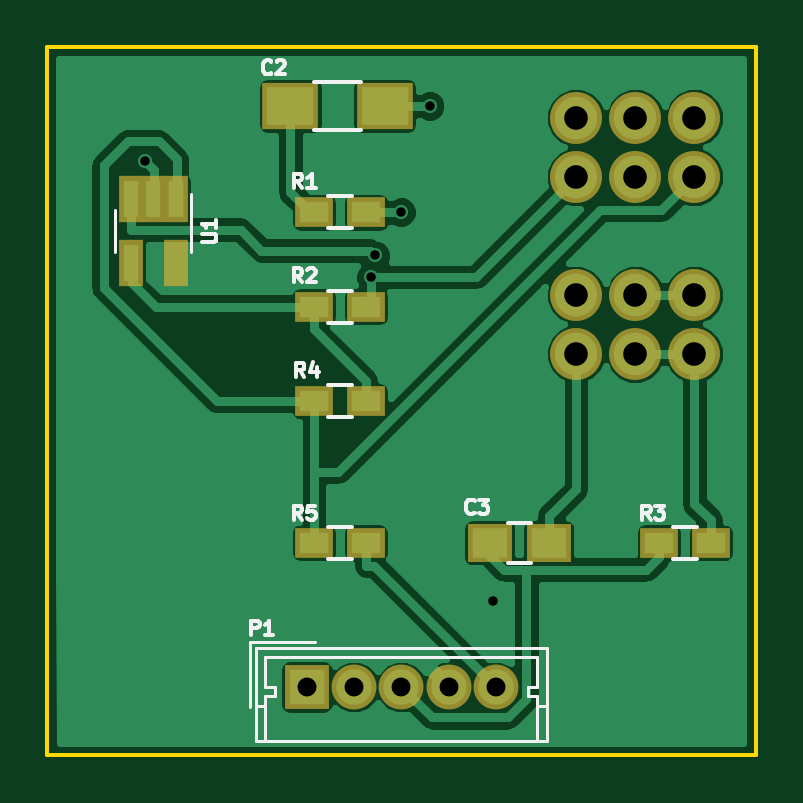
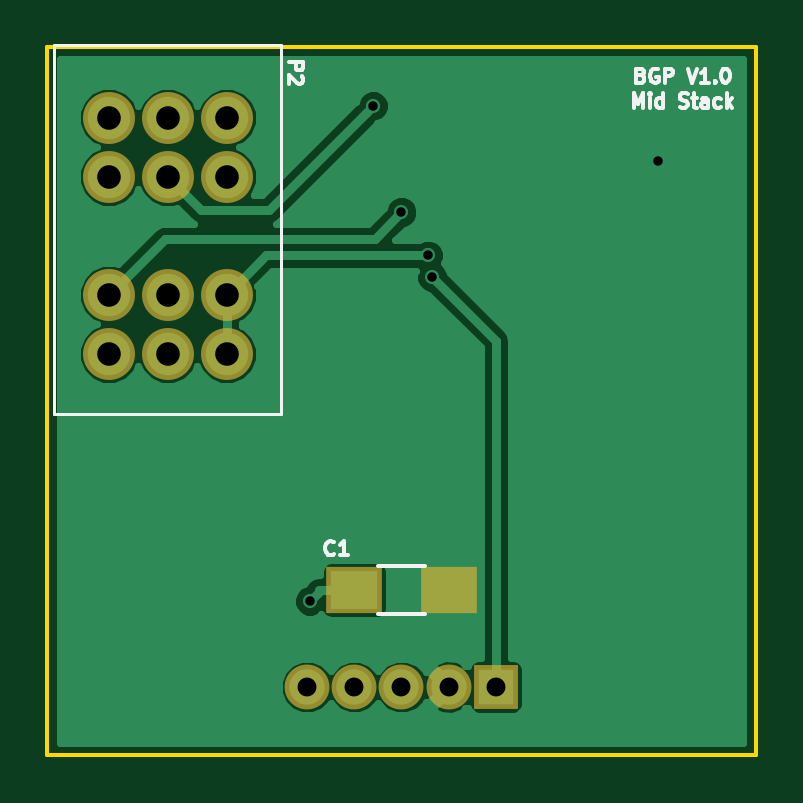
Circuit board: 8 layer files. Board 30.0 x 30.0 mm.
- bottom_copper: MID_STACK-B.Cu.gbl (16355 bytes)
- bottom_mask: MID_STACK-B.Mask.gbs (1042 bytes)
- bottom_silk: MID_STACK-B.SilkS.gbo (6227 bytes)
- outline: MID_STACK-Edge.Cuts.gm1 (673 bytes)
- top_copper: MID_STACK-F.Cu.gtl (35764 bytes)
- top_mask: MID_STACK-F.Mask.gts (1566 bytes)
- top_silk: MID_STACK-F.SilkS.gto (7552 bytes)
- drill: MID_STACK.drl (491 bytes)

=== bottom_copper: MID_STACK-B.Cu.gbl (16355 bytes, source omitted) ===
=== bottom_mask: MID_STACK-B.Mask.gbs ===
%TF.GenerationSoftware,KiCad,Pcbnew,4.0.4-1.fc24-product*%
%TF.CreationDate,2018-01-12T11:41:38+11:00*%
%TF.ProjectId,MID_STACK,4D49445F535441434B2E6B696361645F,rev?*%
%TF.FileFunction,Soldermask,Bot*%
%FSLAX46Y46*%
G04 Gerber Fmt 4.6, Leading zero omitted, Abs format (unit mm)*
G04 Created by KiCad (PCBNEW 4.0.4-1.fc24-product) date Fri Jan 12 11:41:38 2018*
%MOMM*%
%LPD*%
G01*
G04 APERTURE LIST*
%ADD10C,0.100000*%
%ADD11R,2.400000X2.000000*%
%ADD12R,1.900000X1.900000*%
%ADD13C,1.900000*%
%ADD14C,2.200000*%
G04 APERTURE END LIST*
D10*
D11*
X161000000Y-87000000D03*
X157000000Y-87000000D03*
D12*
X155000000Y-91100000D03*
D13*
X157000000Y-91100000D03*
X159000000Y-91100000D03*
X161000000Y-91100000D03*
X163000000Y-91100000D03*
D14*
X171400000Y-77000000D03*
X168900000Y-77000000D03*
X166400000Y-77000000D03*
X166400000Y-67000000D03*
X168900000Y-67000000D03*
X171400000Y-67000000D03*
X166400000Y-69500000D03*
X168900000Y-69500000D03*
X171400000Y-69500000D03*
X166400000Y-74500000D03*
X168900000Y-74500000D03*
X171400000Y-74500000D03*
M02*

=== bottom_silk: MID_STACK-B.SilkS.gbo ===
%TF.GenerationSoftware,KiCad,Pcbnew,4.0.4-1.fc24-product*%
%TF.CreationDate,2018-01-12T11:41:38+11:00*%
%TF.ProjectId,MID_STACK,4D49445F535441434B2E6B696361645F,rev?*%
%TF.FileFunction,Legend,Bot*%
%FSLAX46Y46*%
G04 Gerber Fmt 4.6, Leading zero omitted, Abs format (unit mm)*
G04 Created by KiCad (PCBNEW 4.0.4-1.fc24-product) date Fri Jan 12 11:41:38 2018*
%MOMM*%
%LPD*%
G01*
G04 APERTURE LIST*
%ADD10C,0.100000*%
%ADD11C,0.150000*%
%ADD12C,0.120000*%
G04 APERTURE END LIST*
D10*
D11*
X148857143Y-65207143D02*
X148771429Y-65235714D01*
X148742857Y-65264286D01*
X148714286Y-65321429D01*
X148714286Y-65407143D01*
X148742857Y-65464286D01*
X148771429Y-65492857D01*
X148828571Y-65521429D01*
X149057143Y-65521429D01*
X149057143Y-64921429D01*
X148857143Y-64921429D01*
X148800000Y-64950000D01*
X148771429Y-64978571D01*
X148742857Y-65035714D01*
X148742857Y-65092857D01*
X148771429Y-65150000D01*
X148800000Y-65178571D01*
X148857143Y-65207143D01*
X149057143Y-65207143D01*
X148142857Y-64950000D02*
X148200000Y-64921429D01*
X148285714Y-64921429D01*
X148371429Y-64950000D01*
X148428571Y-65007143D01*
X148457143Y-65064286D01*
X148485714Y-65178571D01*
X148485714Y-65264286D01*
X148457143Y-65378571D01*
X148428571Y-65435714D01*
X148371429Y-65492857D01*
X148285714Y-65521429D01*
X148228571Y-65521429D01*
X148142857Y-65492857D01*
X148114286Y-65464286D01*
X148114286Y-65264286D01*
X148228571Y-65264286D01*
X147857143Y-65521429D02*
X147857143Y-64921429D01*
X147628571Y-64921429D01*
X147571429Y-64950000D01*
X147542857Y-64978571D01*
X147514286Y-65035714D01*
X147514286Y-65121429D01*
X147542857Y-65178571D01*
X147571429Y-65207143D01*
X147628571Y-65235714D01*
X147857143Y-65235714D01*
X146885714Y-64921429D02*
X146685714Y-65521429D01*
X146485714Y-64921429D01*
X145971428Y-65521429D02*
X146314285Y-65521429D01*
X146142857Y-65521429D02*
X146142857Y-64921429D01*
X146200000Y-65007143D01*
X146257142Y-65064286D01*
X146314285Y-65092857D01*
X145714285Y-65464286D02*
X145685713Y-65492857D01*
X145714285Y-65521429D01*
X145742856Y-65492857D01*
X145714285Y-65464286D01*
X145714285Y-65521429D01*
X145314285Y-64921429D02*
X145257142Y-64921429D01*
X145199999Y-64950000D01*
X145171428Y-64978571D01*
X145142857Y-65035714D01*
X145114285Y-65150000D01*
X145114285Y-65292857D01*
X145142857Y-65407143D01*
X145171428Y-65464286D01*
X145199999Y-65492857D01*
X145257142Y-65521429D01*
X145314285Y-65521429D01*
X145371428Y-65492857D01*
X145399999Y-65464286D01*
X145428571Y-65407143D01*
X145457142Y-65292857D01*
X145457142Y-65150000D01*
X145428571Y-65035714D01*
X145399999Y-64978571D01*
X145371428Y-64950000D01*
X145314285Y-64921429D01*
X149171428Y-66571429D02*
X149171428Y-65971429D01*
X148971428Y-66400000D01*
X148771428Y-65971429D01*
X148771428Y-66571429D01*
X148485714Y-66571429D02*
X148485714Y-66171429D01*
X148485714Y-65971429D02*
X148514285Y-66000000D01*
X148485714Y-66028571D01*
X148457142Y-66000000D01*
X148485714Y-65971429D01*
X148485714Y-66028571D01*
X147942857Y-66571429D02*
X147942857Y-65971429D01*
X147942857Y-66542857D02*
X148000000Y-66571429D01*
X148114286Y-66571429D01*
X148171428Y-66542857D01*
X148200000Y-66514286D01*
X148228571Y-66457143D01*
X148228571Y-66285714D01*
X148200000Y-66228571D01*
X148171428Y-66200000D01*
X148114286Y-66171429D01*
X148000000Y-66171429D01*
X147942857Y-66200000D01*
X147228571Y-66542857D02*
X147142857Y-66571429D01*
X147000000Y-66571429D01*
X146942857Y-66542857D01*
X146914286Y-66514286D01*
X146885714Y-66457143D01*
X146885714Y-66400000D01*
X146914286Y-66342857D01*
X146942857Y-66314286D01*
X147000000Y-66285714D01*
X147114286Y-66257143D01*
X147171428Y-66228571D01*
X147200000Y-66200000D01*
X147228571Y-66142857D01*
X147228571Y-66085714D01*
X147200000Y-66028571D01*
X147171428Y-66000000D01*
X147114286Y-65971429D01*
X146971428Y-65971429D01*
X146885714Y-66000000D01*
X146714285Y-66171429D02*
X146485714Y-66171429D01*
X146628571Y-65971429D02*
X146628571Y-66485714D01*
X146599999Y-66542857D01*
X146542857Y-66571429D01*
X146485714Y-66571429D01*
X146028571Y-66571429D02*
X146028571Y-66257143D01*
X146057142Y-66200000D01*
X146114285Y-66171429D01*
X146228571Y-66171429D01*
X146285714Y-66200000D01*
X146028571Y-66542857D02*
X146085714Y-66571429D01*
X146228571Y-66571429D01*
X146285714Y-66542857D01*
X146314285Y-66485714D01*
X146314285Y-66428571D01*
X146285714Y-66371429D01*
X146228571Y-66342857D01*
X146085714Y-66342857D01*
X146028571Y-66314286D01*
X145485714Y-66542857D02*
X145542857Y-66571429D01*
X145657143Y-66571429D01*
X145714285Y-66542857D01*
X145742857Y-66514286D01*
X145771428Y-66457143D01*
X145771428Y-66285714D01*
X145742857Y-66228571D01*
X145714285Y-66200000D01*
X145657143Y-66171429D01*
X145542857Y-66171429D01*
X145485714Y-66200000D01*
X145228571Y-66571429D02*
X145228571Y-65971429D01*
X145171428Y-66342857D02*
X144999999Y-66571429D01*
X144999999Y-66171429D02*
X145228571Y-66400000D01*
X158000000Y-85975000D02*
X160000000Y-85975000D01*
X160000000Y-88025000D02*
X158000000Y-88025000D01*
D12*
X173710000Y-79560000D02*
X173710000Y-63940000D01*
X164090000Y-79560000D02*
X164090000Y-63940000D01*
X173710000Y-79560000D02*
X164090000Y-79560000D01*
X173710000Y-63940000D02*
X164090000Y-63940000D01*
D11*
X161850000Y-85464286D02*
X161878571Y-85492857D01*
X161964285Y-85521429D01*
X162021428Y-85521429D01*
X162107143Y-85492857D01*
X162164285Y-85435714D01*
X162192857Y-85378571D01*
X162221428Y-85264286D01*
X162221428Y-85178571D01*
X162192857Y-85064286D01*
X162164285Y-85007143D01*
X162107143Y-84950000D01*
X162021428Y-84921429D01*
X161964285Y-84921429D01*
X161878571Y-84950000D01*
X161850000Y-84978571D01*
X161278571Y-85521429D02*
X161621428Y-85521429D01*
X161450000Y-85521429D02*
X161450000Y-84921429D01*
X161507143Y-85007143D01*
X161564285Y-85064286D01*
X161621428Y-85092857D01*
X163771429Y-64657143D02*
X163171429Y-64657143D01*
X163171429Y-64885715D01*
X163200000Y-64942857D01*
X163228571Y-64971429D01*
X163285714Y-65000000D01*
X163371429Y-65000000D01*
X163428571Y-64971429D01*
X163457143Y-64942857D01*
X163485714Y-64885715D01*
X163485714Y-64657143D01*
X163228571Y-65228572D02*
X163200000Y-65257143D01*
X163171429Y-65314286D01*
X163171429Y-65457143D01*
X163200000Y-65514286D01*
X163228571Y-65542857D01*
X163285714Y-65571429D01*
X163342857Y-65571429D01*
X163428571Y-65542857D01*
X163771429Y-65200000D01*
X163771429Y-65571429D01*
M02*

=== outline: MID_STACK-Edge.Cuts.gm1 ===
%TF.GenerationSoftware,KiCad,Pcbnew,4.0.4-1.fc24-product*%
%TF.CreationDate,2018-01-12T11:41:38+11:00*%
%TF.ProjectId,MID_STACK,4D49445F535441434B2E6B696361645F,rev?*%
%TF.FileFunction,Profile,NP*%
%FSLAX46Y46*%
G04 Gerber Fmt 4.6, Leading zero omitted, Abs format (unit mm)*
G04 Created by KiCad (PCBNEW 4.0.4-1.fc24-product) date Fri Jan 12 11:41:38 2018*
%MOMM*%
%LPD*%
G01*
G04 APERTURE LIST*
%ADD10C,0.100000*%
%ADD11C,0.150000*%
G04 APERTURE END LIST*
D10*
D11*
X174000000Y-94000000D02*
X174000000Y-64000000D01*
X144000000Y-94000000D02*
X174000000Y-94000000D01*
X144000000Y-64000000D02*
X144000000Y-94000000D01*
X174000000Y-64000000D02*
X144000000Y-64000000D01*
M02*

=== top_copper: MID_STACK-F.Cu.gtl (35764 bytes, source omitted) ===
=== top_mask: MID_STACK-F.Mask.gts ===
%TF.GenerationSoftware,KiCad,Pcbnew,4.0.4-1.fc24-product*%
%TF.CreationDate,2018-01-12T11:41:38+11:00*%
%TF.ProjectId,MID_STACK,4D49445F535441434B2E6B696361645F,rev?*%
%TF.FileFunction,Soldermask,Top*%
%FSLAX46Y46*%
G04 Gerber Fmt 4.6, Leading zero omitted, Abs format (unit mm)*
G04 Created by KiCad (PCBNEW 4.0.4-1.fc24-product) date Fri Jan 12 11:41:38 2018*
%MOMM*%
%LPD*%
G01*
G04 APERTURE LIST*
%ADD10C,0.100000*%
%ADD11R,2.400000X2.000000*%
%ADD12R,1.900000X1.650000*%
%ADD13R,1.600000X1.300000*%
%ADD14R,1.050000X1.960000*%
%ADD15R,1.900000X1.900000*%
%ADD16C,1.900000*%
%ADD17C,2.200000*%
G04 APERTURE END LIST*
D10*
D11*
X158300000Y-66500000D03*
X154300000Y-66500000D03*
D12*
X165250000Y-85000000D03*
X162750000Y-85000000D03*
D13*
X155300000Y-71000000D03*
X157500000Y-71000000D03*
X157500000Y-75000000D03*
X155300000Y-75000000D03*
X172100000Y-85000000D03*
X169900000Y-85000000D03*
X157500000Y-79000000D03*
X155300000Y-79000000D03*
X155300000Y-85000000D03*
X157500000Y-85000000D03*
D14*
X149450000Y-70450000D03*
X148500000Y-70450000D03*
X147550000Y-70450000D03*
X147550000Y-73150000D03*
X149450000Y-73150000D03*
D15*
X155000000Y-91100000D03*
D16*
X157000000Y-91100000D03*
X159000000Y-91100000D03*
X161000000Y-91100000D03*
X163000000Y-91100000D03*
D17*
X171400000Y-77000000D03*
X168900000Y-77000000D03*
X166400000Y-77000000D03*
X166400000Y-67000000D03*
X168900000Y-67000000D03*
X171400000Y-67000000D03*
X166400000Y-69500000D03*
X168900000Y-69500000D03*
X171400000Y-69500000D03*
X166400000Y-74500000D03*
X168900000Y-74500000D03*
X171400000Y-74500000D03*
M02*

=== top_silk: MID_STACK-F.SilkS.gto (7552 bytes, source omitted) ===
=== drill: MID_STACK.drl ===
M48
;DRILL file {KiCad 4.0.4-1.fc24-product} date Fri Jan 12 11:41:41 2018
;FORMAT={-:-/ absolute / metric / decimal}
FMAT,2
METRIC,TZ
T1C0.400
T2C0.800
T3C1.000
%
G90
G05
M71
T1
X148.156Y-68.838
X157.7Y-73.75
X157.887Y-72.831
X159.Y-71.
X160.2Y-66.5
X162.893Y-87.472
T2
X155.Y-91.1
X157.Y-91.1
X159.Y-91.1
X161.Y-91.1
X163.Y-91.1
T3
X166.4Y-67.
X166.4Y-69.5
X166.4Y-74.5
X166.4Y-77.
X168.9Y-67.
X168.9Y-69.5
X168.9Y-74.5
X168.9Y-77.
X171.4Y-67.
X171.4Y-69.5
X171.4Y-74.5
X171.4Y-77.
T0
M30
